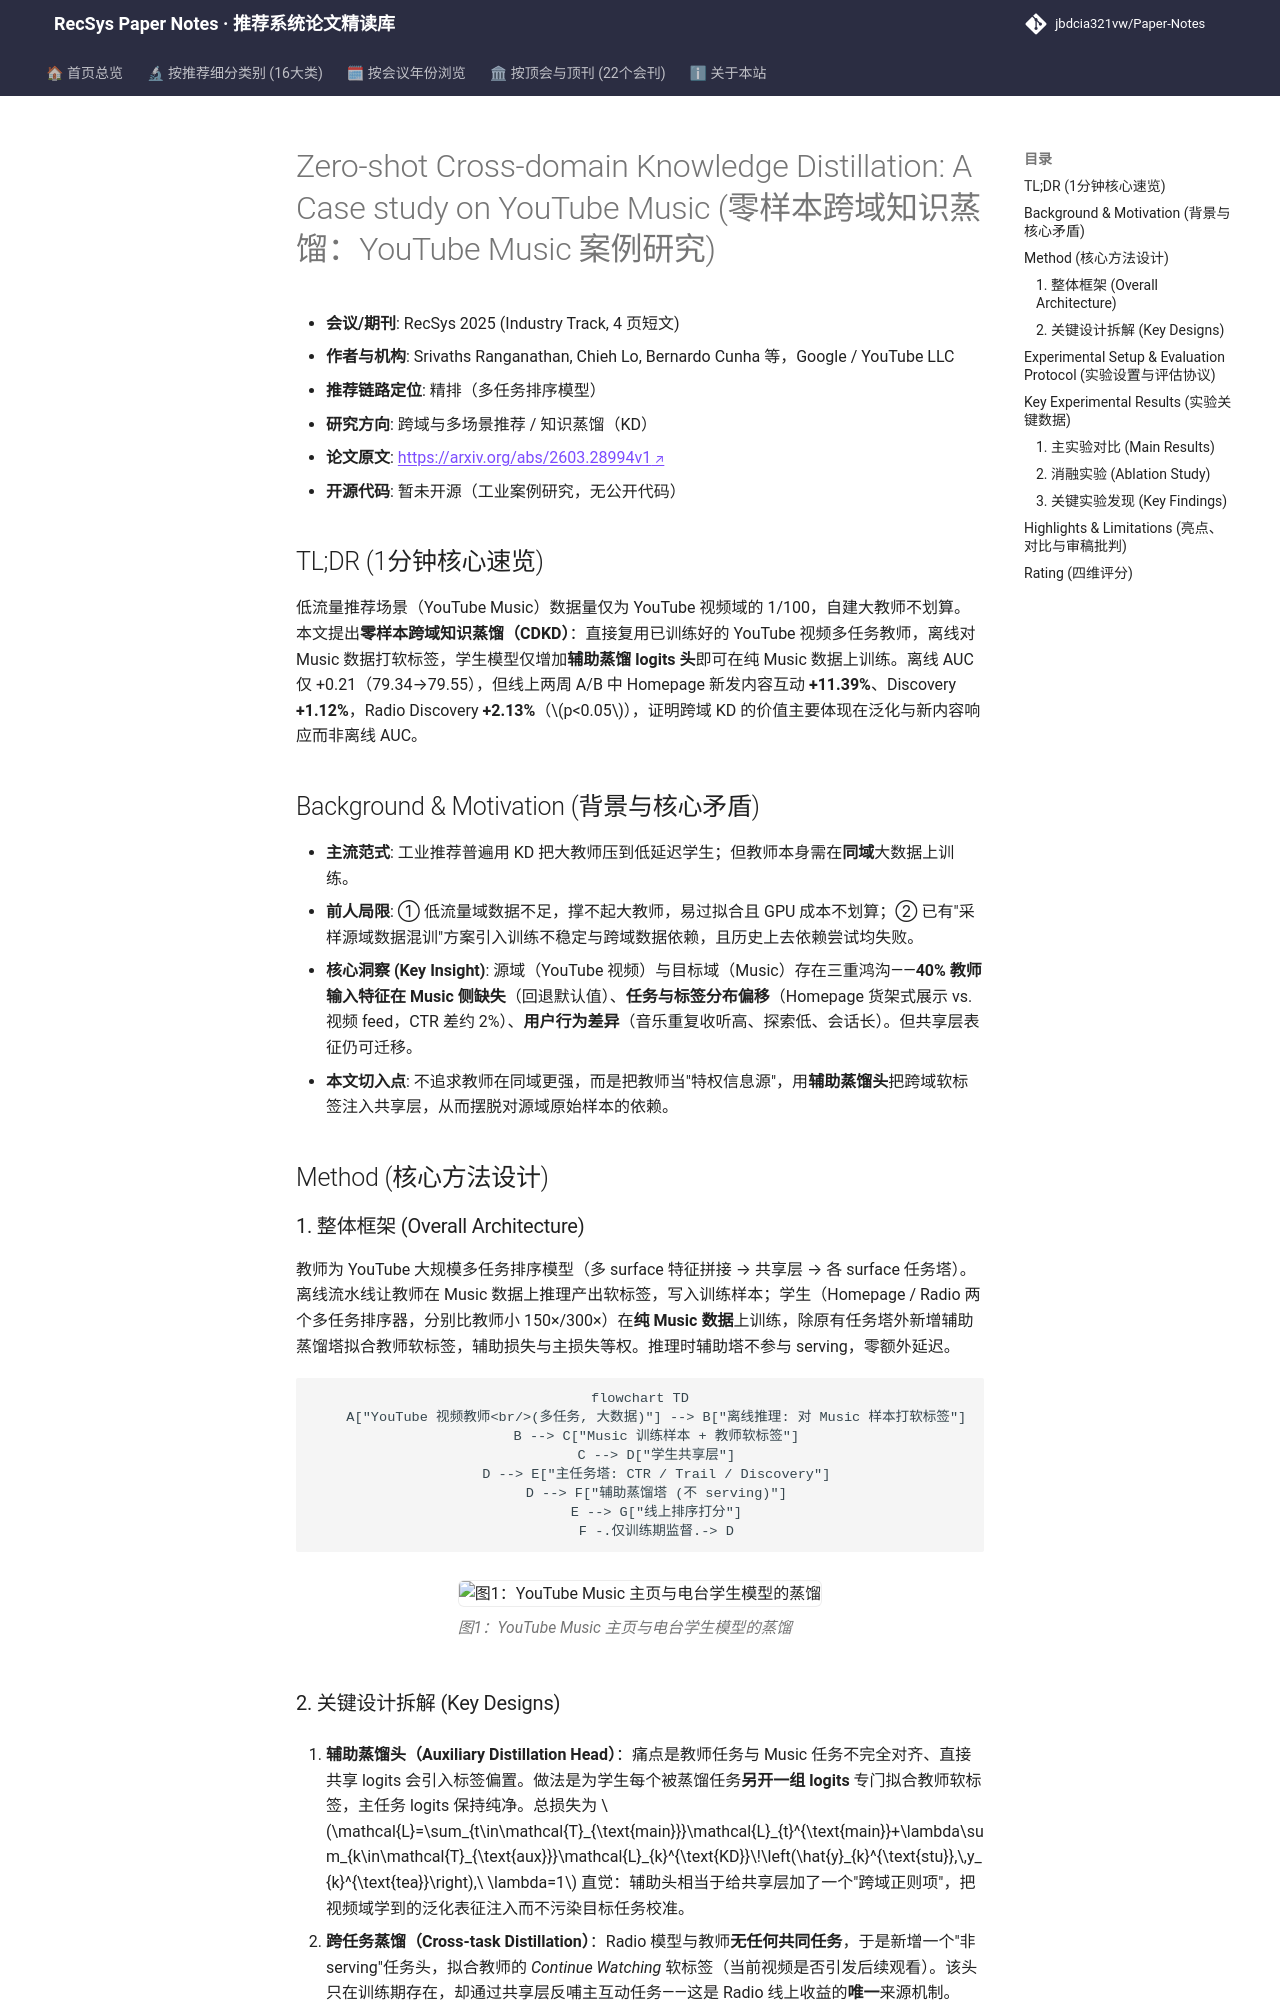

repository: jbdcia321vw/Paper-Notes · page: venues/RecSys/2025/cross_domain_multi_scenario/zero_shot_cross_domain_knowledge_distillation_a_case_study_on_youtube_music/index.html · generator: mkdocs

---
title: "[Paper Note] Zero-shot Cross-domain Knowledge Distillation: A Case study on YouTube Music"
description: "[RecSys 2025][跨域与多场景推荐] 用 YouTube 视频大教师零样本蒸馏到低流量 YouTube Music 双排序模型，离线 AUC 微增但线上新发内容互动 +11.39%。"
tags:
  - RecSys 2025
  - 跨域与多场景推荐
  - 精排
  - 跨域知识蒸馏
  - 多任务排序
  - 零样本迁移
date: 2026-11-14
venue: RecSys
year: 2025
paper_url: "https://arxiv.org/abs/2603.28994"
code_url: ""
categories:
  - cross_domain_multi_scenario
  - llm_rec
---

# Zero-shot Cross-domain Knowledge Distillation: A Case study on YouTube Music (零样本跨域知识蒸馏：YouTube Music 案例研究)

- **会议/期刊**: RecSys 2025 (Industry Track, 4 页短文)
- **作者与机构**: Srivaths Ranganathan, Chieh Lo, Bernardo Cunha 等，Google / YouTube LLC
- **推荐链路定位**: 精排（多任务排序模型）
- **研究方向**: 跨域与多场景推荐 / 知识蒸馏（KD）
- **论文原文**: [https://arxiv.org/abs/2603.28994v1](https://arxiv.org/abs/2603.28994v1)
- **开源代码**: 暂未开源（工业案例研究，无公开代码）

## TL;DR (1分钟核心速览)

低流量推荐场景（YouTube Music）数据量仅为 YouTube 视频域的 1/100，自建大教师不划算。本文提出**零样本跨域知识蒸馏（CDKD）**：直接复用已训练好的 YouTube 视频多任务教师，离线对 Music 数据打软标签，学生模型仅增加**辅助蒸馏 logits 头**即可在纯 Music 数据上训练。离线 AUC 仅 +0.21（79.34→79.55），但线上两周 A/B 中 Homepage 新发内容互动 **+11.39%**、Discovery **+1.12%**，Radio Discovery **+2.13%**（$p<0.05$），证明跨域 KD 的价值主要体现在泛化与新内容响应而非离线 AUC。

## Background & Motivation (背景与核心矛盾)

- **主流范式**: 工业推荐普遍用 KD 把大教师压到低延迟学生；但教师本身需在**同域**大数据上训练。
- **前人局限**: ① 低流量域数据不足，撑不起大教师，易过拟合且 GPU 成本不划算；② 已有"采样源域数据混训"方案引入训练不稳定与跨域数据依赖，且历史上去依赖尝试均失败。
- **核心洞察 (Key Insight)**: 源域（YouTube 视频）与目标域（Music）存在三重鸿沟——**40% 教师输入特征在 Music 侧缺失**（回退默认值）、**任务与标签分布偏移**（Homepage 货架式展示 vs. 视频 feed，CTR 差约 2%）、**用户行为差异**（音乐重复收听高、探索低、会话长）。但共享层表征仍可迁移。
- **本文切入点**: 不追求教师在同域更强，而是把教师当"特权信息源"，用**辅助蒸馏头**把跨域软标签注入共享层，从而摆脱对源域原始样本的依赖。

## Method (核心方法设计)

### 1. 整体框架 (Overall Architecture)

教师为 YouTube 大规模多任务排序模型（多 surface 特征拼接 → 共享层 → 各 surface 任务塔）。离线流水线让教师在 Music 数据上推理产出软标签，写入训练样本；学生（Homepage / Radio 两个多任务排序器，分别比教师小 150×/300×）在**纯 Music 数据**上训练，除原有任务塔外新增辅助蒸馏塔拟合教师软标签，辅助损失与主损失等权。推理时辅助塔不参与 serving，零额外延迟。

```mermaid
flowchart TD
    A["YouTube 视频教师<br/>(多任务, 大数据)"] --> B["离线推理: 对 Music 样本打软标签"]
    B --> C["Music 训练样本 + 教师软标签"]
    C --> D["学生共享层"]
    D --> E["主任务塔: CTR / Trail / Discovery"]
    D --> F["辅助蒸馏塔 (不 serving)"]
    E --> G["线上排序打分"]
    F -.仅训练期监督.-> D
```

<figure class="paper-figure" markdown="span">
  ![图1：YouTube Music 主页与电台学生模型的蒸馏](../../../../assets/papers/2603.28994v1/figure_1.png)<figcaption>图1：YouTube Music 主页与电台学生模型的蒸馏</figcaption>
</figure>
